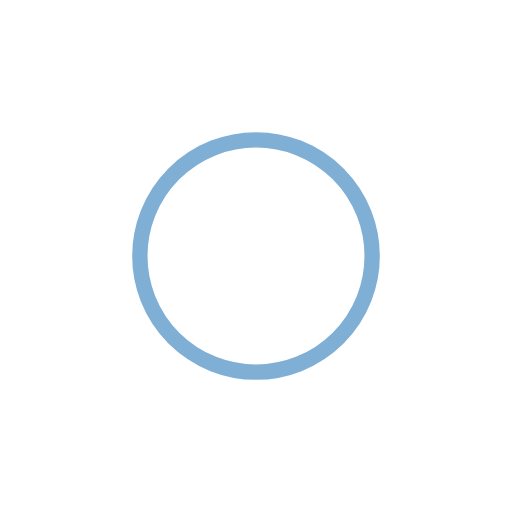
t = 0.00 s
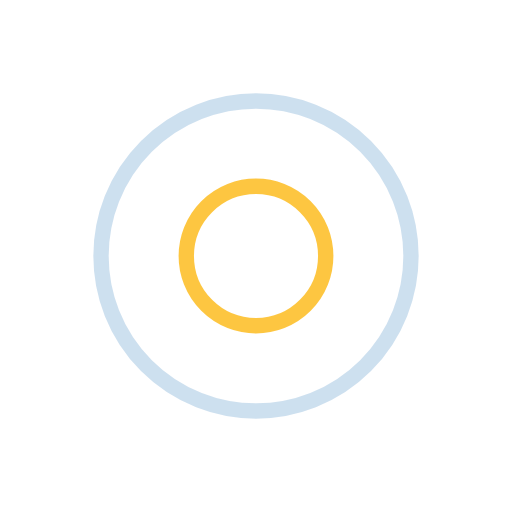
t = 0.28 s
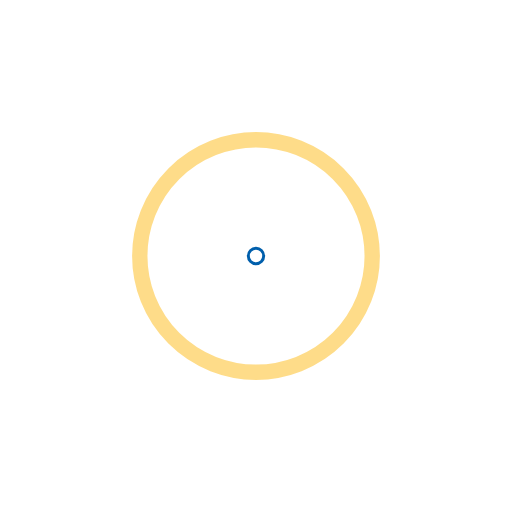
t = 0.56 s
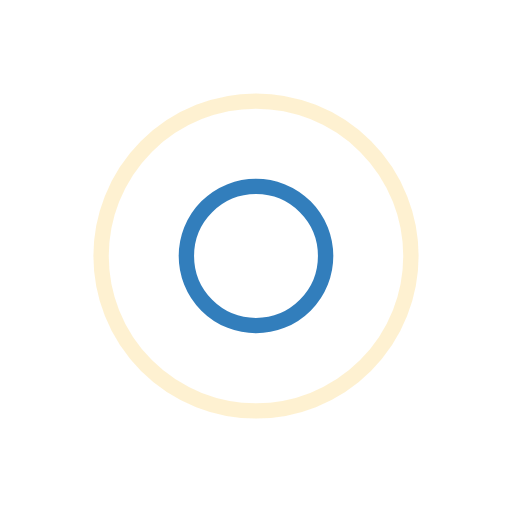
t = 0.83 s

The animated SVG that drew these frames (rendered in a browser with its animation timeline set to each time). Animation: 4 SMIL elements (animate=4); one cycle of 1.11 s, repeats indefinitely.

<?xml version="1.0" encoding="utf-8"?>
<svg xmlns="http://www.w3.org/2000/svg" xmlns:xlink="http://www.w3.org/1999/xlink" style="margin: auto; background: rgba(0, 0, 0, 0) none repeat scroll 0% 0%; display: block; shape-rendering: auto;" width="190px" height="190px" viewBox="0 0 100 100" preserveAspectRatio="xMidYMid">
    <circle cx="50" cy="50" r="0" fill="none" stroke="#005fac" stroke-width="3">
        <animate attributeName="r" repeatCount="indefinite" dur="1.1111111111111112s" values="0;35" keyTimes="0;1" keySplines="0 0.2 0.8 1" calcMode="spline" begin="-0.5555555555555556s"></animate>
        <animate attributeName="opacity" repeatCount="indefinite" dur="1.1111111111111112s" values="1;0" keyTimes="0;1" keySplines="0.2 0 0.8 1" calcMode="spline" begin="-0.5555555555555556s"></animate>
    </circle>
    <circle cx="50" cy="50" r="0" fill="none" stroke="#fcb813" stroke-width="3">
        <animate attributeName="r" repeatCount="indefinite" dur="1.1111111111111112s" values="0;35" keyTimes="0;1" keySplines="0 0.2 0.8 1" calcMode="spline"></animate>
        <animate attributeName="opacity" repeatCount="indefinite" dur="1.1111111111111112s" values="1;0" keyTimes="0;1" keySplines="0.2 0 0.8 1" calcMode="spline"></animate>
    </circle>
</svg>
